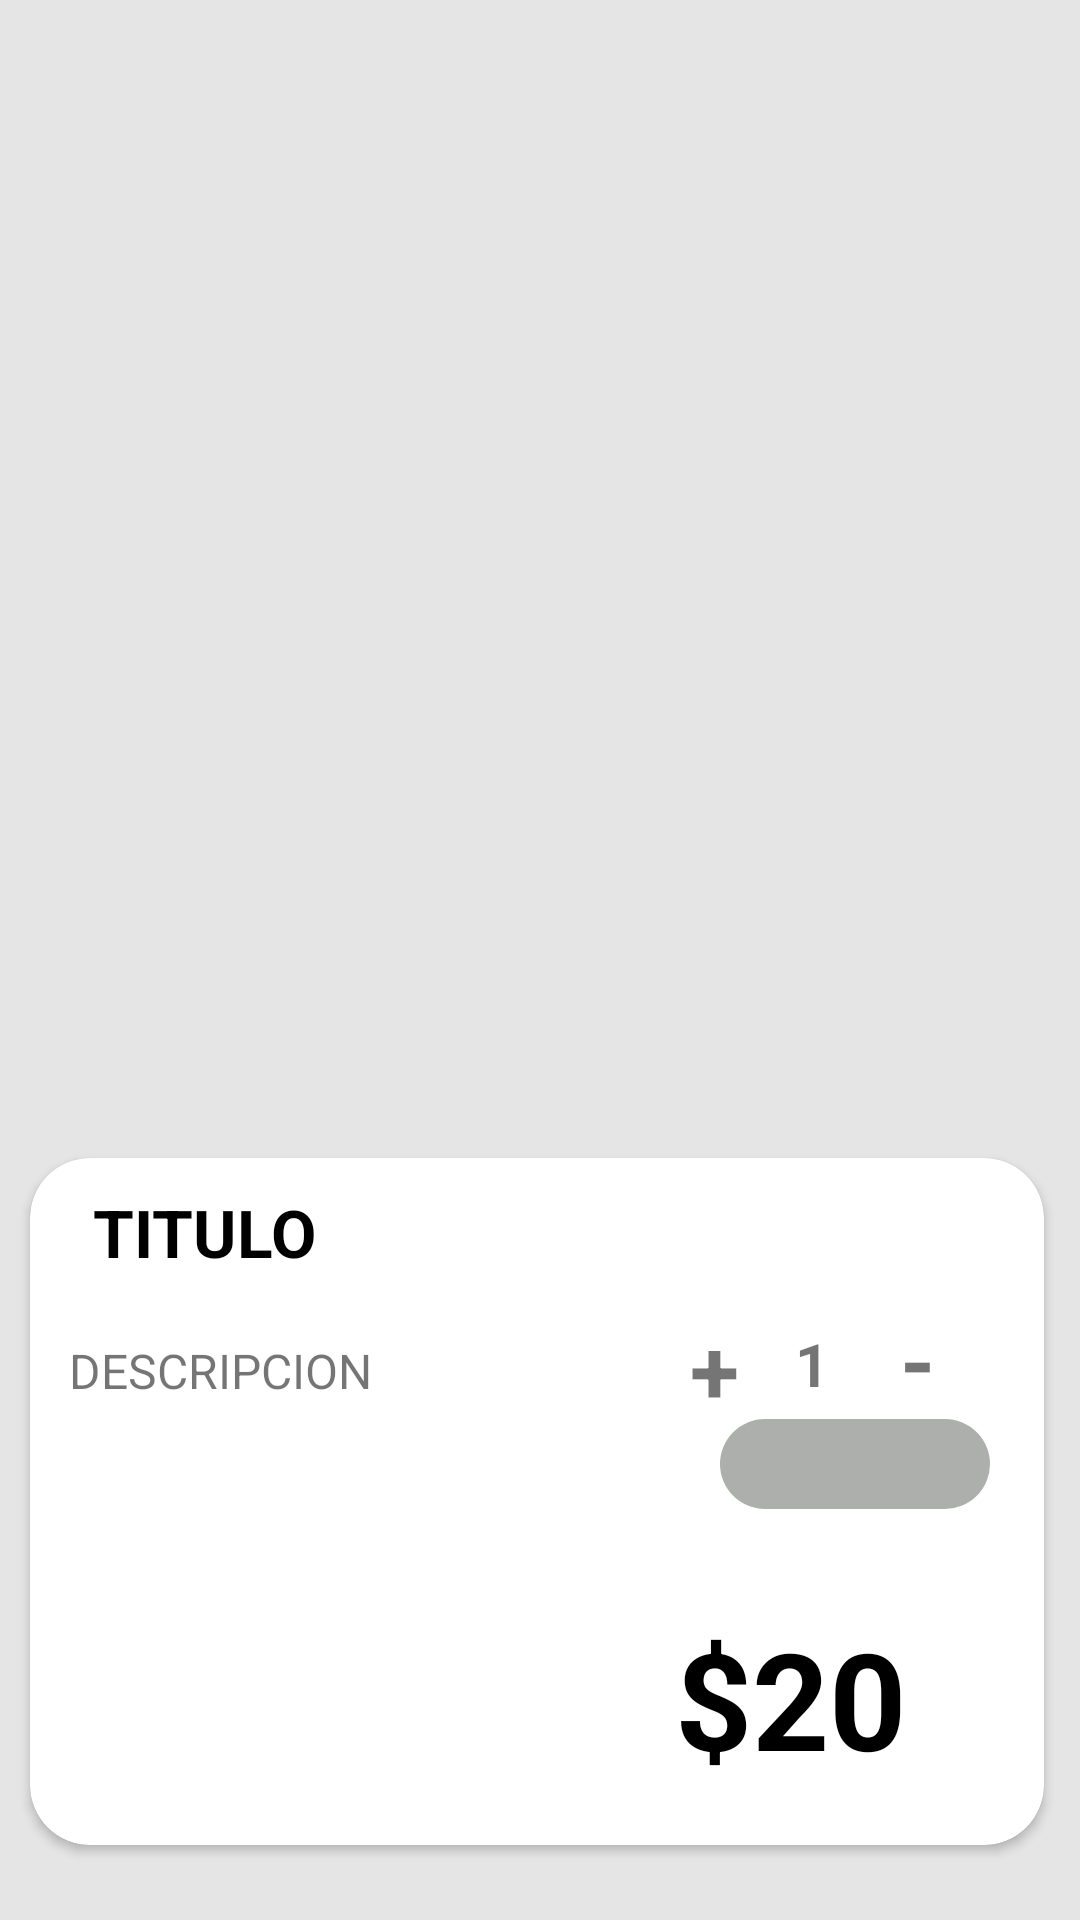

Produce the Android XML layout that renders to this screen, including the resource entries it uses.
<!-- AndroidManifest.xml: application theme Theme.AppCompat.Light.NoActionBar -->
<!-- res/layout/activity_detalles.xml -->
<?xml version="1.0" encoding="utf-8"?>
<RelativeLayout xmlns:android="http://schemas.android.com/apk/res/android"
    xmlns:app="http://schemas.android.com/apk/res-auto"
    xmlns:tools="http://schemas.android.com/tools"
    android:layout_width="match_parent"
    android:layout_height="match_parent"
    android:background="#E5E5E5"
    tools:context="com.monte.mar.view.Detalles_activity">

    <ImageView
        android:id="@+id/imageView"
        android:layout_width="match_parent"
        android:layout_height="wrap_content"
        android:layout_alignParentStart="true"
        android:layout_alignParentTop="true"
        android:layout_alignParentEnd="true"
        android:layout_alignParentBottom="true"
        android:layout_marginStart="-1dp"
        android:layout_marginTop="9dp"
        android:layout_marginEnd="1dp"
        android:layout_marginBottom="286dp"
        app:layout_constraintBottom_toBottomOf="parent"
        app:layout_constraintEnd_toEndOf="parent"
        app:layout_constraintHorizontal_bias="0.493"
        app:layout_constraintStart_toStartOf="parent"
        app:layout_constraintTop_toTopOf="parent"
        app:layout_constraintVertical_bias="0.099" />

    <androidx.cardview.widget.CardView
        android:layout_width="389dp"
        android:layout_height="229dp"
        android:layout_alignParentStart="true"
        android:layout_alignParentEnd="true"
        android:layout_alignParentBottom="true"
        android:layout_marginStart="10dp"
        android:layout_marginEnd="12dp"
        android:layout_marginBottom="25dp"
        app:cardCornerRadius="20dp">

        <TextView
            android:id="@+id/textTituloDetalle"
            android:layout_width="330dp"
            android:layout_height="38dp"
            android:layout_alignParentStart="true"
            android:layout_alignParentEnd="true"
            android:layout_alignParentBottom="true"
            android:layout_marginStart="21dp"
            android:layout_marginTop="10dp"
            android:layout_marginBottom="212dp"
            android:text="TITULO"
            android:textColor="@color/black"
            android:textSize="22sp"
            android:textStyle="bold"
            app:layout_constraintBottom_toBottomOf="parent"
            app:layout_constraintEnd_toEndOf="parent"
            app:layout_constraintHorizontal_bias="0.108"
            app:layout_constraintStart_toStartOf="parent"
            app:layout_constraintTop_toTopOf="parent"
            app:layout_constraintVertical_bias="0.744" />

        <TextView
            android:id="@+id/textDescripcionDetalle"
            android:layout_width="198dp"
            android:layout_height="115dp"
            android:layout_below="@+id/textTituloDetalle"
            android:layout_alignParentStart="true"
            android:layout_alignParentEnd="true"
            android:layout_alignParentBottom="true"
            android:layout_marginStart="13dp"
            android:layout_marginTop="60dp"
            android:text="DESCRIPCION"
            android:textSize="16sp"
            android:textStyle="normal" />

        <TextView
            android:id="@+id/textPrecioDetalle"
            android:layout_width="wrap_content"
            android:layout_height="wrap_content"
            android:layout_alignParentEnd="true"
            android:layout_alignParentBottom="true"
            android:layout_marginStart="215dp"
            android:layout_marginTop="150dp"
            android:text="$20"
            android:textColor="#000000"
            android:textSize="45sp"
            android:textStyle="bold"
            app:layout_constraintVertical_bias="0.941" />

        <ImageButton
            android:id="@+id/addShopping"
            android:layout_width="90dp"
            android:layout_height="30dp"
            android:layout_below="@+id/textTituloDetalle"
            android:layout_alignParentEnd="true"
            android:layout_alignParentBottom="true"
            android:layout_marginStart="230dp"
            android:layout_marginTop="87dp"
            android:layout_marginBottom="16dp"

            android:background="@drawable/border_carrito"
            android:onClick="AddShopping"
            android:src="@drawable/ic_baseline_shopping_cart_24" />


        <TextView
            android:id="@+id/txtCantidad"
            android:layout_width="wrap_content"
            android:layout_height="wrap_content"
            android:layout_marginStart="255dp"
            android:layout_marginTop="55dp"
            android:text="@string/_1"
            android:textSize="20sp"
            android:textStyle="bold" />

        <TextView
            android:id="@+id/btnAumentar"
            android:layout_width="wrap_content"
            android:layout_height="wrap_content"
            android:layout_alignParentEnd="true"
            android:layout_alignParentBottom="true"
            android:layout_marginStart="220dp"
            android:layout_marginTop="50dp"
            android:layout_marginEnd="8dp"
            android:layout_marginBottom="16dp"
            android:onClick="btnAumentando"
            android:text="+"
            android:textSize="30sp"
            android:textStyle="bold" />

        <TextView
            android:id="@+id/btnDisminuir"
            android:layout_width="wrap_content"
            android:layout_height="wrap_content"
            android:layout_alignParentEnd="true"
            android:layout_alignParentBottom="true"
            android:layout_marginStart="290dp"
            android:layout_marginTop="47dp"
            android:layout_marginBottom="16dp"
            android:layout_toStartOf="@+id/txtCantidad"
            android:onClick="btnDisminuir"
            android:text="-"
            android:textSize="30sp"
            android:textStyle="bold" />


        

        



    </androidx.cardview.widget.CardView>

</RelativeLayout>
<!-- resources referenced by this layout -->
<resources>
  <!-- drawable border_carrito (drawable) -->
  <?xml version="1.0" encoding="utf-8"?>
  <selector xmlns:android="http://schemas.android.com/apk/res/android">
  
      <item>
  
          <shape android:shape="rectangle">
              <solid android:color="#ACAFAC"/>
  
              <corners android:radius="100dip" />
          </shape>
      </item>
  
  
  </selector>
  <string name="_1">1</string>
  <!-- not gathered from this repository: default colours our renderer supplied (Android Studio template values) -->
  <color name="black">#FF000000</color>
</resources>
